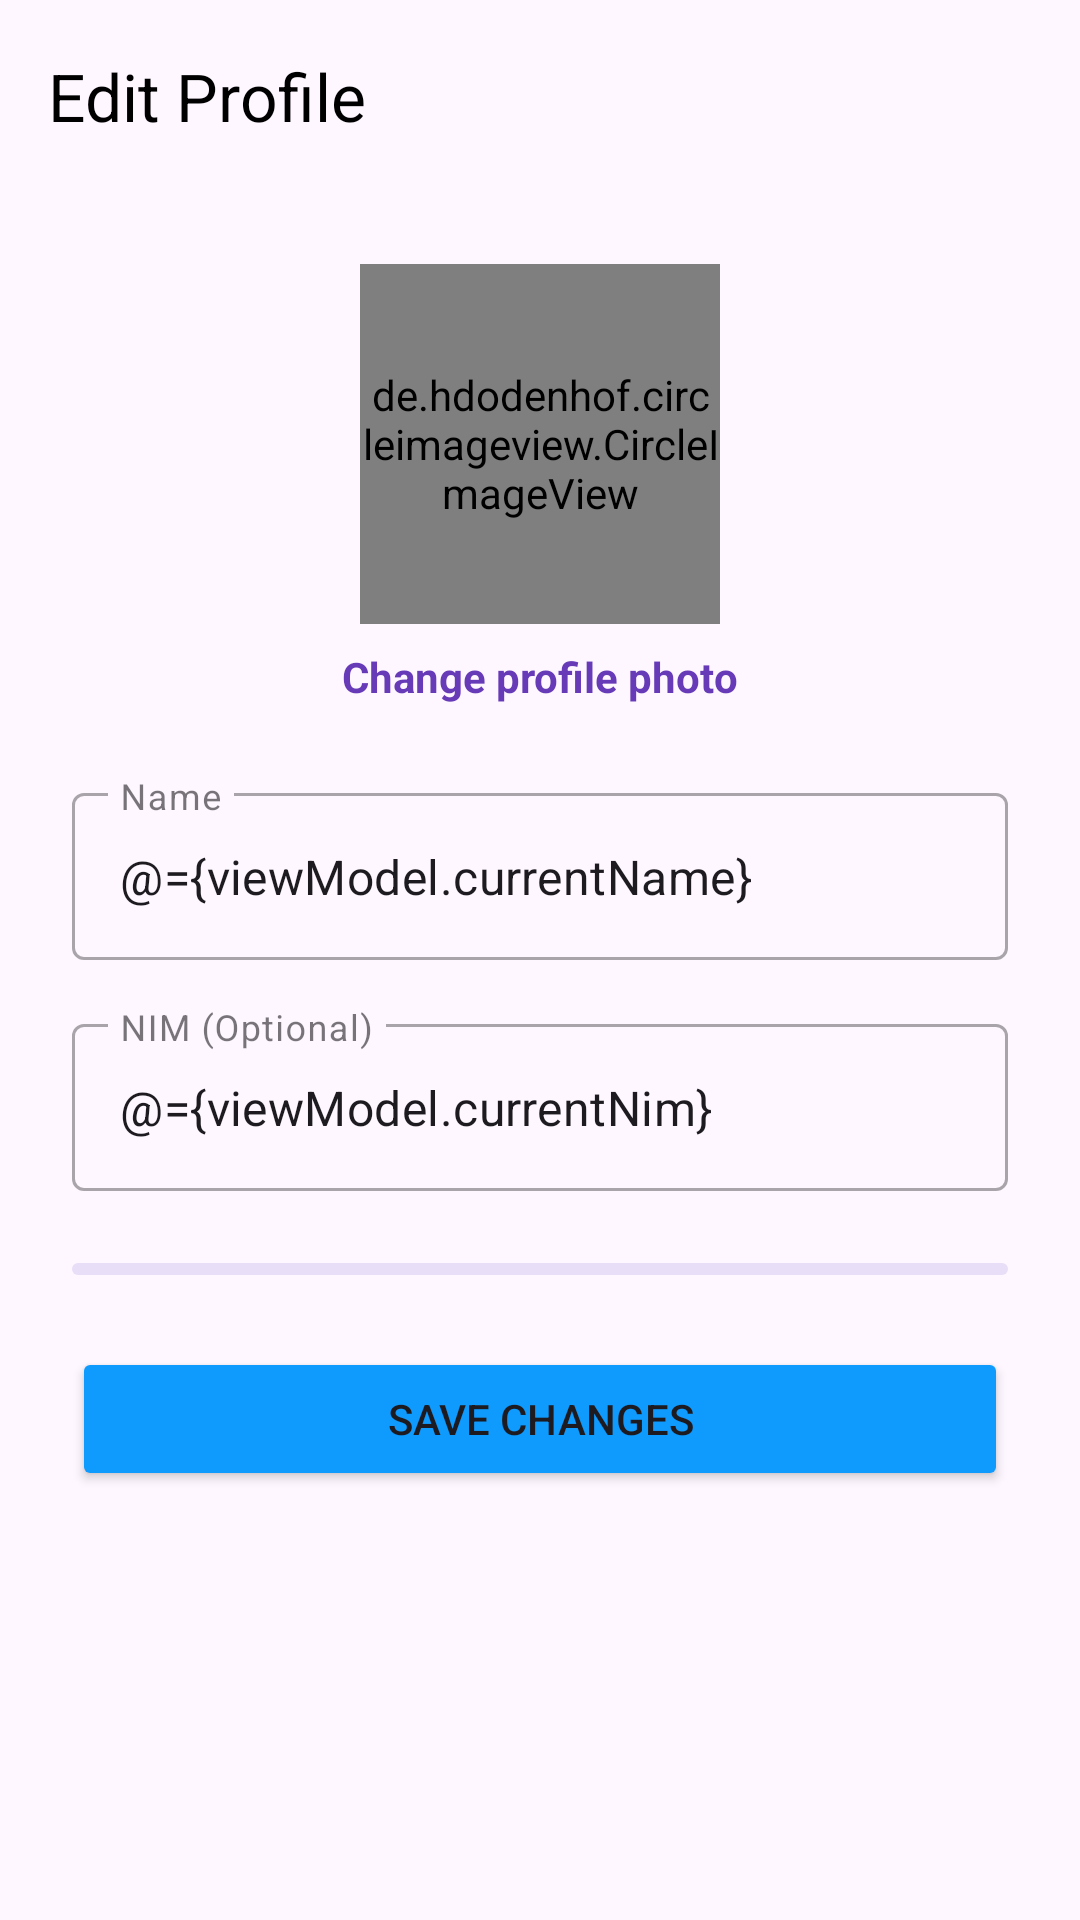

The Android layout XML behind this screen, and the referenced resources:
<!-- AndroidManifest.xml: application theme Theme.ShareTask -->
<!-- res/layout/fragment_edit_profile.xml -->
<layout xmlns:android="http://schemas.android.com/apk/res/android"
    xmlns:app="http://schemas.android.com/apk/res-auto"
    xmlns:tools="http://schemas.android.com/tools">

    <data>
        <variable
            name="viewModel"
            type="com.example.sharetask.viewmodel.EditProfileViewModel" />
        <import type="android.view.View"/>
    </data>

    <androidx.coordinatorlayout.widget.CoordinatorLayout
        android:layout_width="match_parent"
        android:layout_height="match_parent"
        android:fitsSystemWindows="true">

        <com.google.android.material.appbar.AppBarLayout
            android:id="@+id/appbar_edit_profile"
            android:layout_width="match_parent"
            android:layout_height="wrap_content">

            <com.google.android.material.appbar.MaterialToolbar
                android:id="@+id/toolbar_edit_profile"
                android:layout_width="match_parent"
                android:layout_height="?attr/actionBarSize"
                app:navigationIcon="@drawable/arrow_back"
                app:title="Edit Profile"
                app:titleTextColor="@color/black" />
        </com.google.android.material.appbar.AppBarLayout>

        <androidx.core.widget.NestedScrollView
            android:layout_width="match_parent"
            android:layout_height="match_parent"
            app:layout_behavior="@string/appbar_scrolling_view_behavior">

            <LinearLayout
                android:layout_width="match_parent"
                android:layout_height="wrap_content"
                android:orientation="vertical"
                android:padding="24dp">

                
                <LinearLayout
                    android:layout_width="match_parent"
                    android:layout_height="wrap_content"
                    android:orientation="vertical"
                    android:gravity="center_horizontal"
                    android:layout_marginBottom="24dp">

                    <de.hdodenhof.circleimageview.CircleImageView
                        android:id="@+id/iv_edit_profile_picture"
                        android:layout_width="120dp"
                        android:layout_height="120dp"
                        android:scaleType="centerCrop"
                        tools:src="@drawable/ic_profile" />

                    <TextView
                        android:id="@+id/tv_change_photo"
                        android:layout_width="wrap_content"
                        android:layout_height="wrap_content"
                        android:layout_marginTop="8dp"
                        android:text="Change profile photo"
                        android:textColor="@color/purple_blue"
                        android:textStyle="bold"
                        android:textSize="14sp"
                        android:clickable="true"
                        android:focusable="true" />
                </LinearLayout>

                
                <com.google.android.material.textfield.TextInputLayout
                    android:id="@+id/til_display_name"
                    style="@style/Widget.MaterialComponents.TextInputLayout.OutlinedBox"
                    android:layout_width="match_parent"
                    android:layout_height="wrap_content"
                    android:hint="Name">

                    <com.google.android.material.textfield.TextInputEditText
                        android:id="@+id/et_display_name"
                        android:layout_width="match_parent"
                        android:layout_height="wrap_content"
                        android:inputType="textPersonName"
                        android:text="@={viewModel.currentName}" />
                </com.google.android.material.textfield.TextInputLayout>

                
                <com.google.android.material.textfield.TextInputLayout
                    android:id="@+id/til_nim"
                    style="@style/Widget.MaterialComponents.TextInputLayout.OutlinedBox"
                    android:layout_width="match_parent"
                    android:layout_height="wrap_content"
                    android:layout_marginTop="16dp"
                    android:hint="NIM (Optional)">

                    <com.google.android.material.textfield.TextInputEditText
                        android:id="@+id/et_nim"
                        android:layout_width="match_parent"
                        android:layout_height="wrap_content"
                        android:inputType="text"
                        android:text="@={viewModel.currentNim}" />
                </com.google.android.material.textfield.TextInputLayout>

                
                <com.google.android.material.progressindicator.LinearProgressIndicator
                    android:id="@+id/progress_bar_edit_profile"
                    android:layout_width="match_parent"
                    android:layout_height="wrap_content"
                    android:layout_marginTop="24dp"
                    android:indeterminate="true"
                    android:visibility="@{viewModel.isLoading() ? View.VISIBLE : View.GONE}" />

                
                <Button
                    android:id="@+id/btn_save_profile_changes"
                    android:layout_width="match_parent"
                    android:layout_height="wrap_content"
                    android:layout_marginTop="24dp"
                    android:paddingVertical="12dp"
                    android:backgroundTint="@color/blue"
                    android:text="Save Changes"
                    android:enabled="@{!viewModel.isLoading()}" />

            </LinearLayout>
        </androidx.core.widget.NestedScrollView>
    </androidx.coordinatorlayout.widget.CoordinatorLayout>
</layout>
<!-- resources referenced by this layout -->
<resources>
  <color name="black">#FF000000</color>
  <color name="blue">#0F9AFE</color>
  <color name="purple_blue">#673AB7</color>
  <string name="appbar_scrolling_view_behavior">com.google.android.material.appbar.AppBarLayout$ScrollingViewBehavior</string>
  <style name="Theme.ShareTask" parent="Base.Theme.ShareTask" />
  <style name="Base.Theme.ShareTask" parent="Theme.Material3.DayNight.NoActionBar">
          
          <item name="colorPrimary">@color/blue</item>
          <item name="colorPrimaryVariant">@color/blue_darker</item>
          <item name="colorOnPrimary">@color/white</item>
          <item name="android:statusBarColor">@color/white</item>
          <item name="android:windowLightStatusBar">true</item>
      </style>
  <color name="blue_darker">#002c4c</color>
  <color name="white">#FFFFFFFF</color>
</resources>
